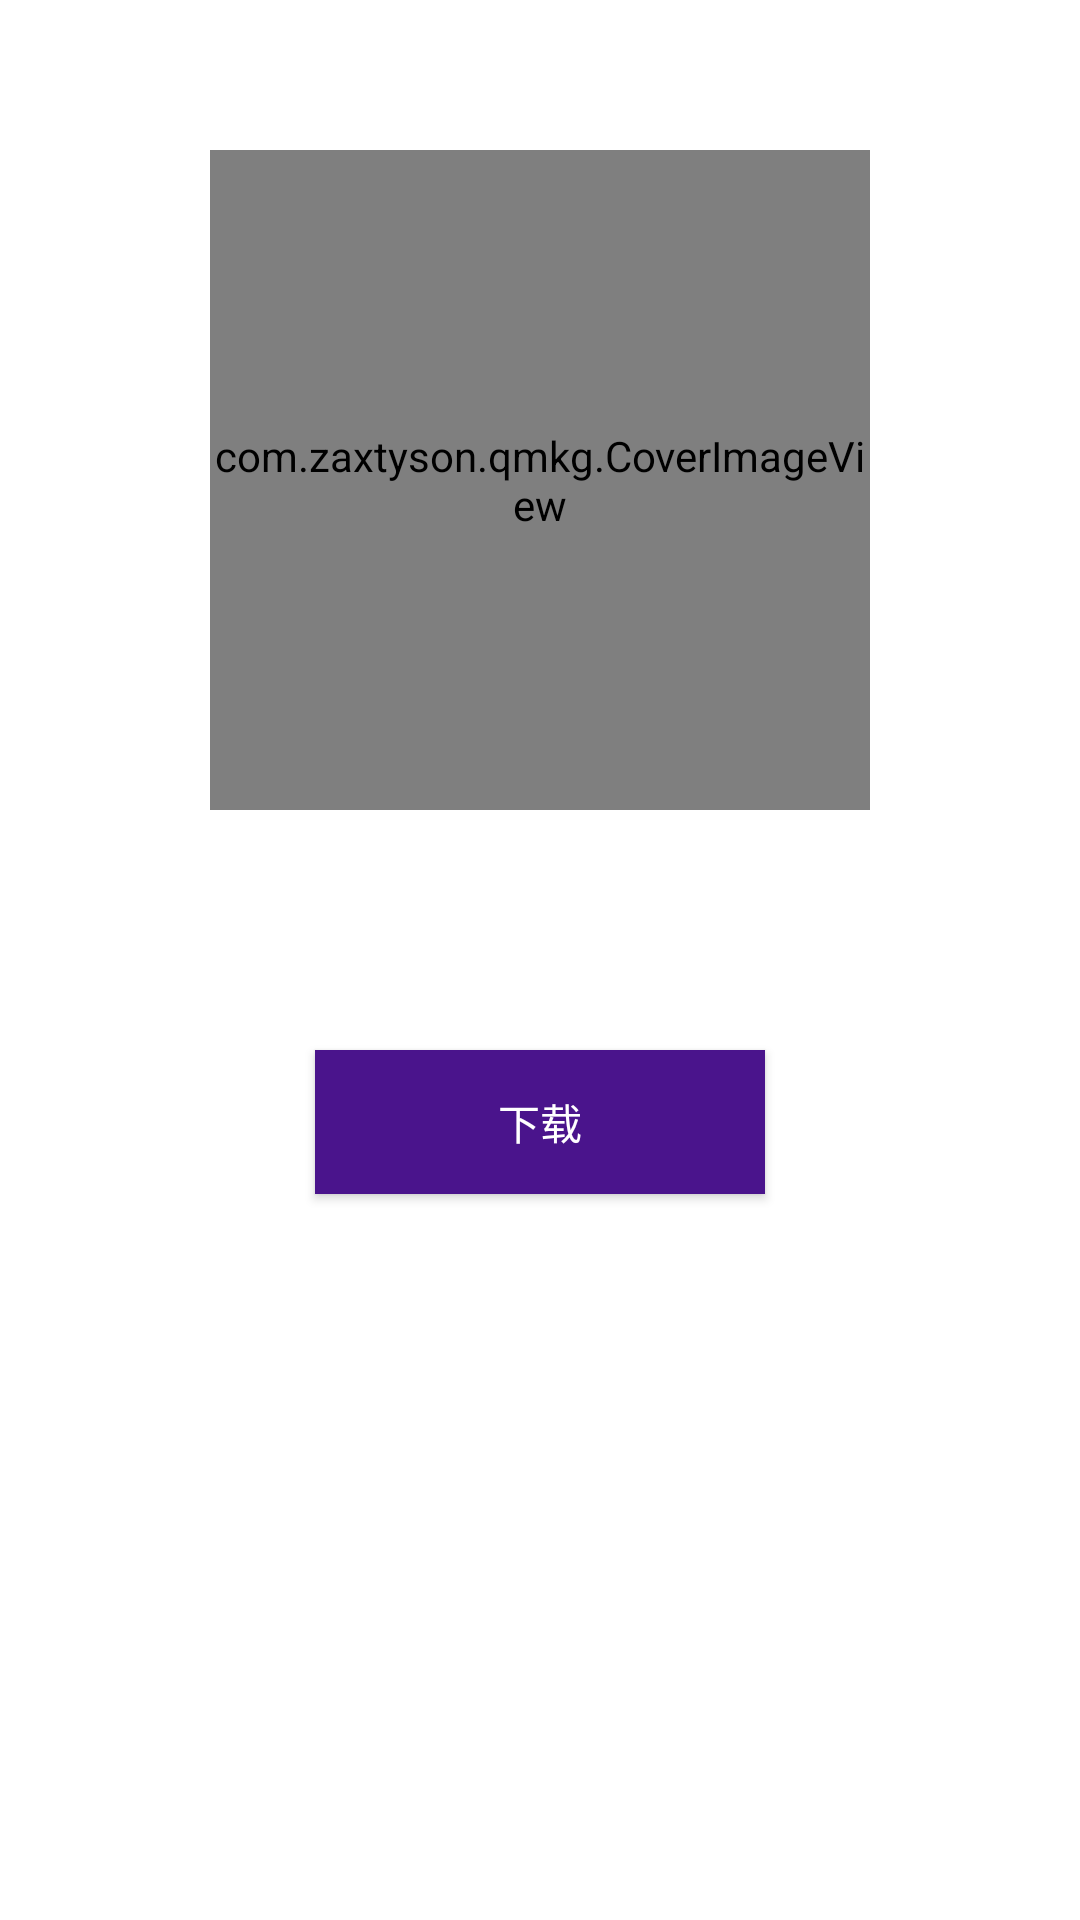

The Android layout XML behind this screen, and the referenced resources:
<!-- AndroidManifest.xml: application theme AppTheme -->
<!-- res/layout/down.xml -->
<?xml version="1.0" encoding="utf-8"?>
<LinearLayout
	xmlns:android="http://schemas.android.com/apk/res/android"
	android:layout_width="fill_parent"
	android:layout_height="fill_parent"
	android:orientation="vertical"
	android:background="#FFFFFF">

	<com.example.qmkg.CoverImageView
		android:layout_width="220dp"
		android:layout_height="220dp"
		android:id="@+id/cover_image"
		android:layout_gravity="center"
		android:layout_marginTop="50dp"/>

	<Button
		android:layout_height="wrap_content"
		android:layout_width="150dp"
		android:text="下载"
		android:layout_gravity="center"
		android:id="@+id/down_music"
		android:background="#4A148C"
		android:layout_marginTop="80dp"
		android:textColor="#FFFFFF"
		android:typeface="sans"/>

</LinearLayout>
<!-- resources referenced by this layout -->
<resources>
  <style name="AppTheme" parent="Theme.AppCompat.Light.DarkActionBar">
          
          <item name="colorPrimary">@color/theme_primary</item>
          <item name="colorPrimaryDark">@color/theme_primary_dark</item>
          <item name="colorAccent">@color/colorAccent</item>
      </style>
  <color name="theme_primary">#9C27B0</color>
  <color name="theme_primary_dark">#9C27B0</color>
  <color name="colorAccent">#E040FB</color>
</resources>
